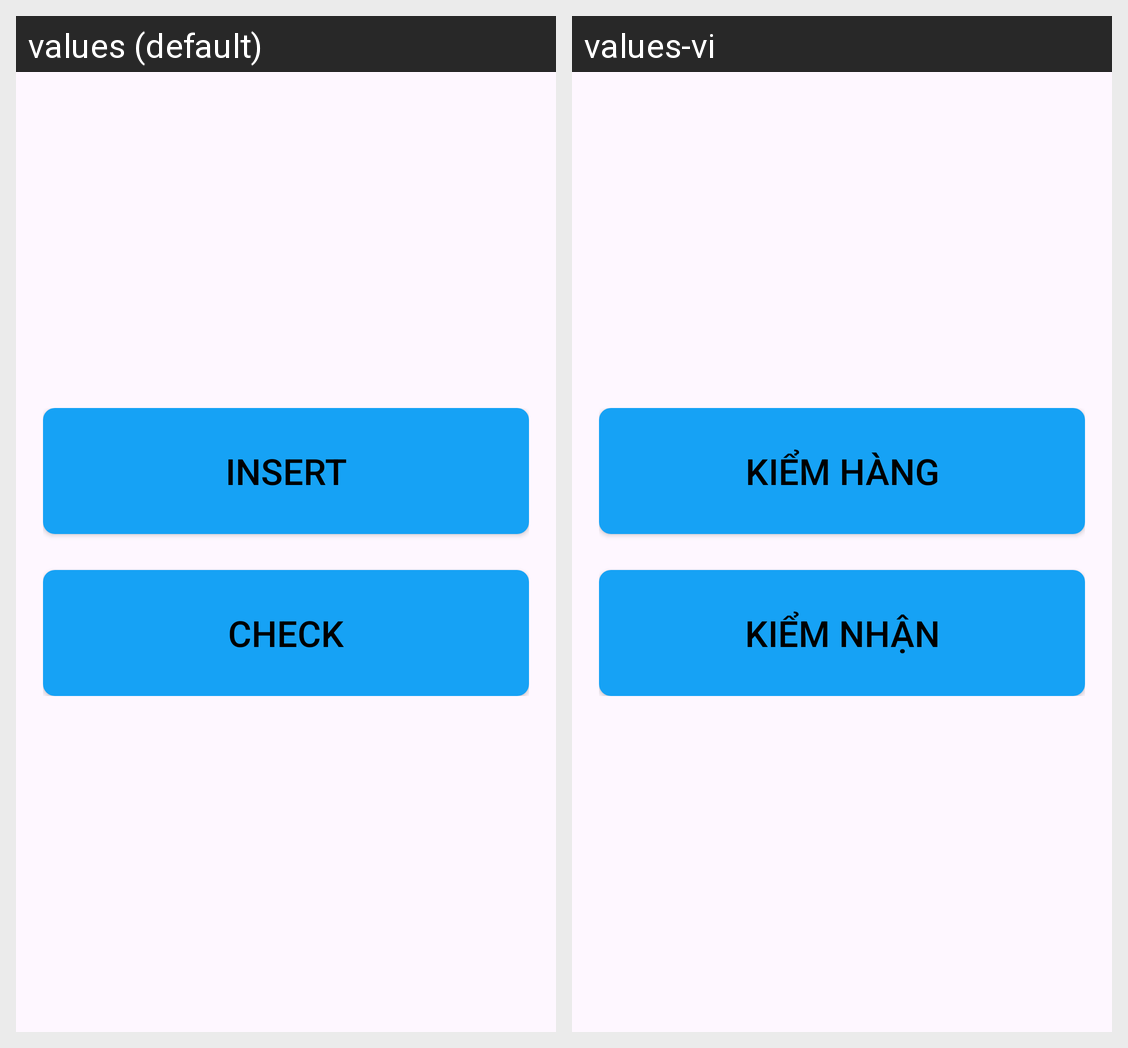

For this localized Android screen grid, give each drawn string resource with its value in every locale shown.
Android screen res/layout/fragment_home.xml rendered under 2 locales, left to right: values (default), values-vi. Device: Nexus 5 (rendered at 1080×1920; each locale shown at half size, 540×960, under a caption strip naming it); theme Theme.MyApplication.
Strings drawn on this screen, with the default value and each locale's value (text and hints the layout hard-codes, and strings that could not be matched under every locale, appear in the picture but are not listed):

btn_kiem_hang
  values: Insert
  values-vi: Kiểm hàng

btn_kiem_nhan
  values: Check
  values-vi: Kiểm nhận
